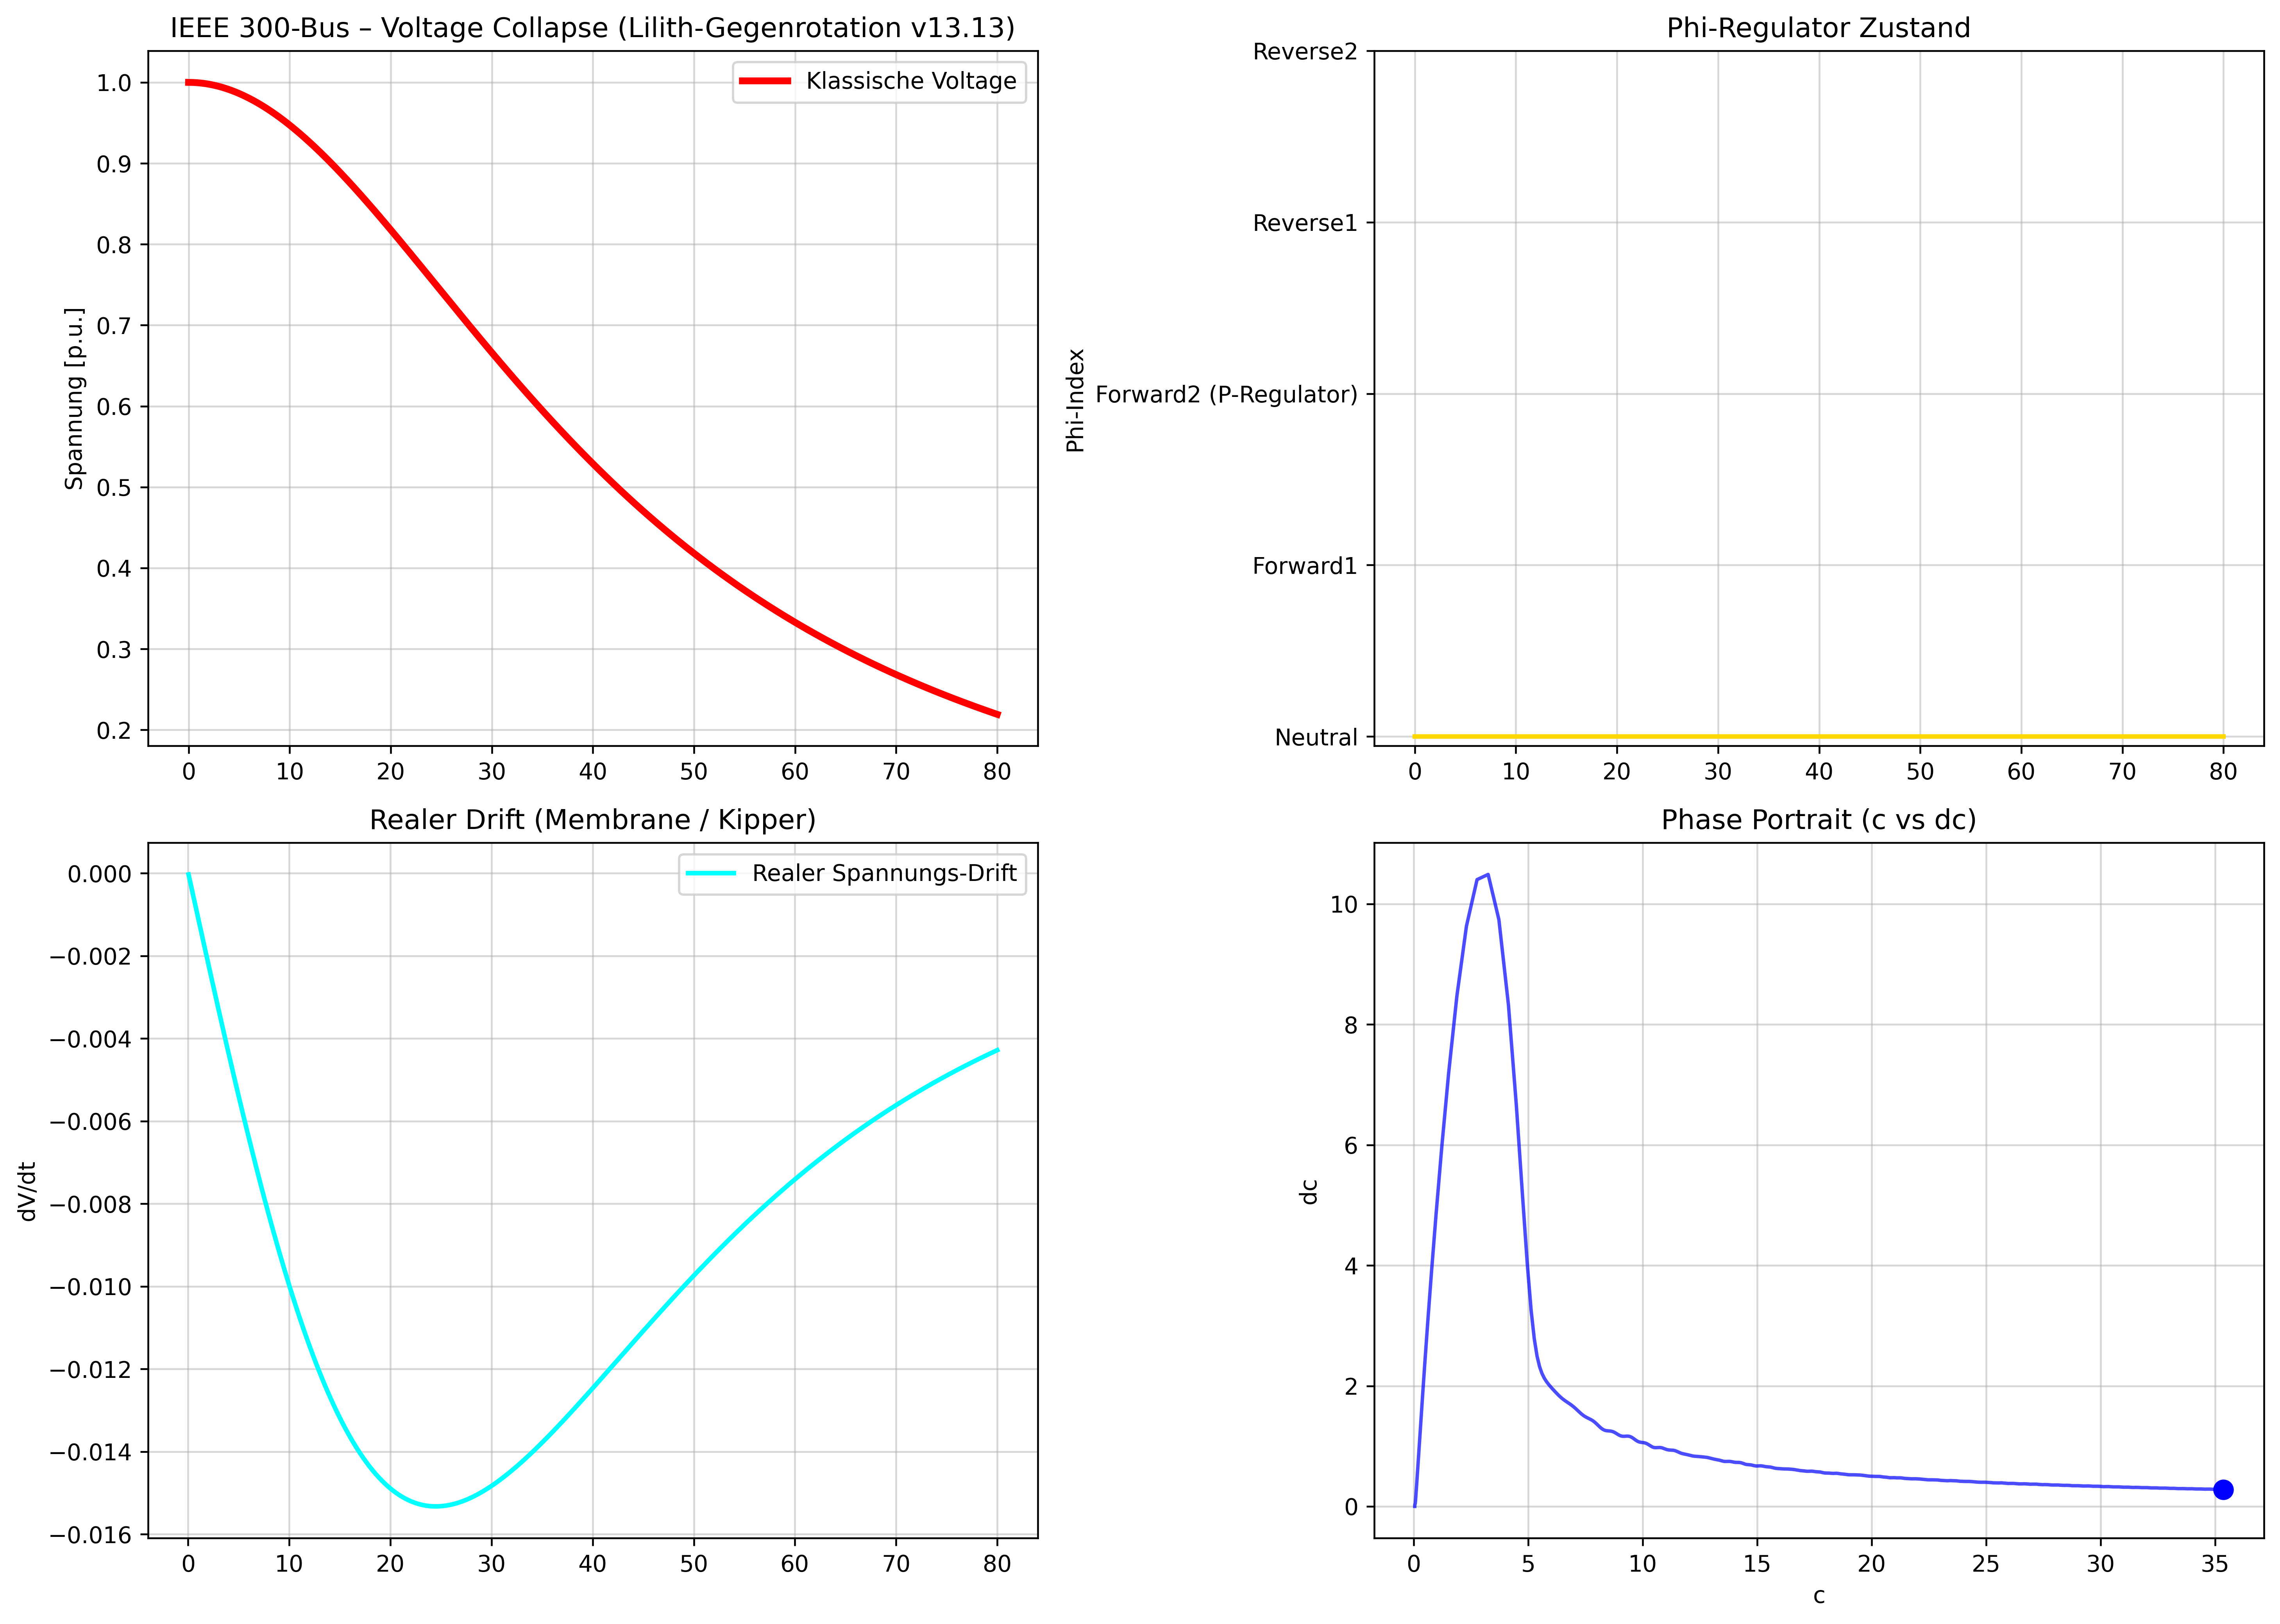

Python code for this plot:
import numpy as np
import matplotlib.pyplot as plt
from scipy.integrate import solve_ivp
import pandapower as pp
import pandapower.networks as pn

PHI_NAMES = ["Neutral", "Forward1", "Forward2 (P-Regulator)", "Reverse1", "Reverse2"]

ALPHA_FLOW = 0.95
BETA_SWIRL = 0.65
GAMMA_MEMORY = 0.40
DELTA_RESONANCE = 0.25
Q = 1.62

JANU_STRENGTH = 1.6           # stärkerer Janus (Gegenrotation Lilith)
KAPPA_L = 1.05
IOTA_YUGO_STRENGTH = 1.45
WINDING_THRESHOLD = 1.8

SIGMA = 10.0
RHO = 28.0
BETA = 8.0 / 3.0
OMEGA = 2 * np.pi * 0.52

def nexah_lorenz_ode(t, x):
    c, dc, phi_idx = x
    phi = np.clip(int(round(phi_idx)), 0, 4)
    
    f_field = SIGMA * (dc - c) + RHO * c * (1 - phi)
    f_vdp = BETA * dc * (1 - c**2)
    f_kuramoto = sum((1 + Q) * np.sin(2 * np.pi * (phi - i) / 5) for i in range(5))
    f_compass = 0.25 * np.sin(OMEGA * t + phi * 0.25) * np.cos(OMEGA * t + phi * 0.25 * 1.618)
    
    f_iota_yugo = IOTA_YUGO_STRENGTH * np.sin(2 * np.pi * (t - 36) / 19) * np.cos(2 * np.pi * t / 7)
    
    # Janus als Lilith-Gegenrotation (1729 / 29 Wobble)
    f_janus = JANU_STRENGTH * (np.cos(OMEGA * t + phi * 0.29) - np.sin(OMEGA * t + phi * 0.29)) * np.sign(dc)
    
    L_t = KAPPA_L * abs(dc)
    f_lyapunov = L_t * (np.sin(2 * np.pi * (4/3) * t) + np.sin(2 * np.pi * (3/2) * t))
    
    I_phi = 1.0 if phi < 3 else 0.15 + 0.85 * np.tanh((phi - 1.85) * 5.8)
    slow_start = min(1.0, t / 5.0)
    contraction = 0.92 if t < 36 else 0.68
    
    d_dc = (ALPHA_FLOW * f_field 
            + BETA_SWIRL * f_vdp 
            + GAMMA_MEMORY * f_kuramoto 
            + DELTA_RESONANCE * f_compass 
            + f_iota_yugo 
            + f_janus 
            + f_lyapunov) * I_phi * slow_start * contraction
    
    d_phi = 0.0
    if t > 26.0 and abs(dc) > WINDING_THRESHOLD:      # später, damit Zither Zeit hat
        d_phi = 26.0 + 16.0 * (phi == 2)
    
    return [dc * contraction, d_dc, d_phi]

print("🚀 Lade IEEE 300-Bus Netz... (v13.13 Lilith-Gegenrotation)")
net = pn.case300()

t_eval = np.linspace(0, 80, 1600)
x0 = [0.05, 0.0, 0]

sol = solve_ivp(nexah_lorenz_ode, (0, 80), x0, t_eval=t_eval, method='RK45', rtol=1e-6, max_step=0.05)

t = sol.t
c = sol.y[0]
dc = sol.y[1]
phi_idx = np.round(sol.y[2]).astype(int).clip(0, 4)

voltage_classic = 1.0 / (1.0 + 1.15 * (0.022 * t)**2)

switch_time = None
for i in range(1, len(phi_idx)):
    if phi_idx[i] > 0 and phi_idx[i-1] == 0:
        switch_time = t[i]
        break

lead_time = 80 - switch_time if switch_time is not None else None

print(f"✅ Phi-Split bei t = {switch_time:.2f} s" if switch_time else "❌ Kein Phi-Split getriggert")
if lead_time:
    print(f"   → Vorsprung gegenüber klassischem Collapse: {lead_time:.1f} s")

fig = plt.figure(figsize=(14, 10))

ax1 = fig.add_subplot(2, 2, 1)
ax1.plot(t, voltage_classic, 'r', lw=3, label="Klassische Voltage")
if switch_time:
    ax1.axvline(x=switch_time, color='purple', linestyle='--', lw=3.5, label=f'Phi-Split t={switch_time:.2f}')
ax1.set_title("IEEE 300-Bus – Voltage Collapse (Lilith-Gegenrotation v13.13)")
ax1.set_ylabel("Spannung [p.u.]")
ax1.grid(True, alpha=0.5)
ax1.legend()

ax2 = fig.add_subplot(2, 2, 2)
ax2.plot(t, phi_idx, 'gold', lw=2, drawstyle='steps-post')
ax2.set_title("Phi-Regulator Zustand")
ax2.set_ylabel("Phi-Index")
ax2.set_yticks(range(5))
ax2.set_yticklabels(PHI_NAMES)
ax2.grid(True, alpha=0.5)

ax3 = fig.add_subplot(2, 2, 3)
drift = np.diff(voltage_classic) / np.diff(t)
ax3.plot(t[1:], drift, 'cyan', lw=2, label="Realer Spannungs-Drift")
ax3.set_title("Realer Drift (Membrane / Kipper)")
ax3.set_ylabel("dV/dt")
ax3.grid(True, alpha=0.5)
ax3.legend()

ax4 = fig.add_subplot(2, 2, 4)
ax4.plot(c, dc, 'b-', lw=1.5, alpha=0.7)
ax4.plot(c[-1], dc[-1], 'bo', markersize=8)
ax4.set_title("Phase Portrait (c vs dc)")
ax4.set_xlabel("c")
ax4.set_ylabel("dc")
ax4.grid(True, alpha=0.5)

plt.tight_layout()
plt.savefig("ieee300_real_tunable_v13.13_lilith_janus.png", dpi=420, bbox_inches='tight')
print("\n📸 Plot gespeichert als: ieee300_real_tunable_v13.13_lilith_janus.png")
plt.show()
